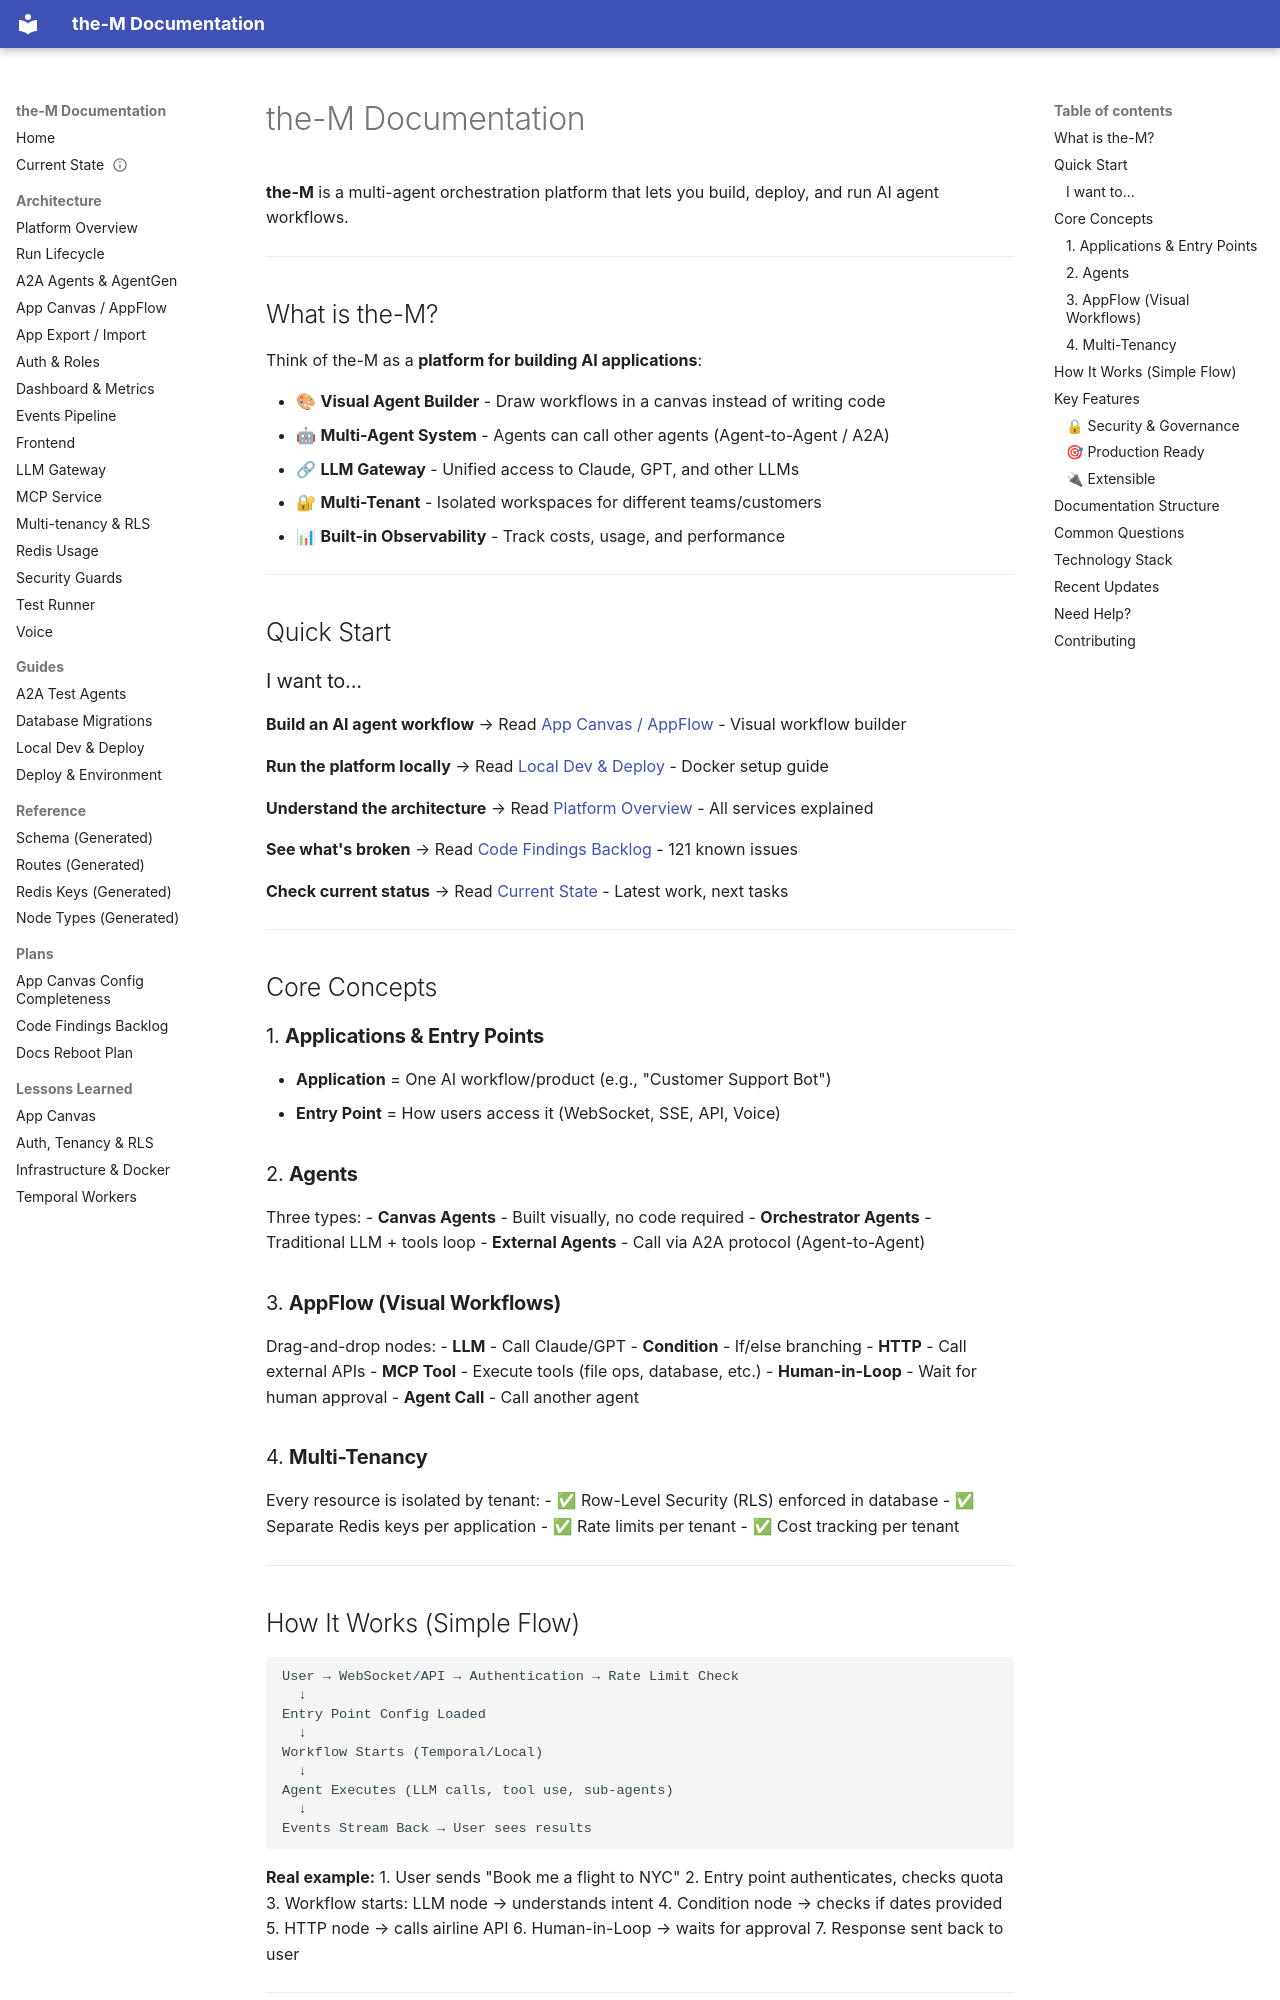

repository: aviciot/theM · page: index.html · generator: mkdocs

---
title: Home
type: guide
status: current
last_verified: 2026-10-31
---

# the-M Documentation

**the-M** is a multi-agent orchestration platform that lets you build, deploy, and run AI agent workflows.

---

## What is the-M?

Think of the-M as a **platform for building AI applications**:

- 🎨 **Visual Agent Builder** - Draw workflows in a canvas instead of writing code
- 🤖 **Multi-Agent System** - Agents can call other agents (Agent-to-Agent / A2A)
- 🔗 **LLM Gateway** - Unified access to Claude, GPT, and other LLMs
- 🔐 **Multi-Tenant** - Isolated workspaces for different teams/customers
- 📊 **Built-in Observability** - Track costs, usage, and performance

---

## Quick Start

### I want to...

**Build an AI agent workflow**
→ Read [App Canvas / AppFlow](architecture/app-canvas-appflow.md) - Visual workflow builder

**Run the platform locally**
→ Read [Local Dev & Deploy](guides/local-dev-and-deploy.md) - Docker setup guide

**Understand the architecture**
→ Read [Platform Overview](architecture/platform-overview.md) - All services explained

**See what's broken**
→ Read [Code Findings Backlog](plans/code-findings-backlog.md) - 121 known issues

**Check current status**
→ Read [Current State](CURRENT.md) - Latest work, next tasks

---

## Core Concepts

### 1. **Applications & Entry Points**
- **Application** = One AI workflow/product (e.g., "Customer Support Bot")
- **Entry Point** = How users access it (WebSocket, SSE, API, Voice)

### 2. **Agents**
Three types:
- **Canvas Agents** - Built visually, no code required
- **Orchestrator Agents** - Traditional LLM + tools loop
- **External Agents** - Call via A2A protocol (Agent-to-Agent)

### 3. **AppFlow (Visual Workflows)**
Drag-and-drop nodes:
- **LLM** - Call Claude/GPT
- **Condition** - If/else branching
- **HTTP** - Call external APIs
- **MCP Tool** - Execute tools (file ops, database, etc.)
- **Human-in-Loop** - Wait for human approval
- **Agent Call** - Call another agent

### 4. **Multi-Tenancy**
Every resource is isolated by tenant:
- ✅ Row-Level Security (RLS) enforced in database
- ✅ Separate Redis keys per application
- ✅ Rate limits per tenant
- ✅ Cost tracking per tenant

---
